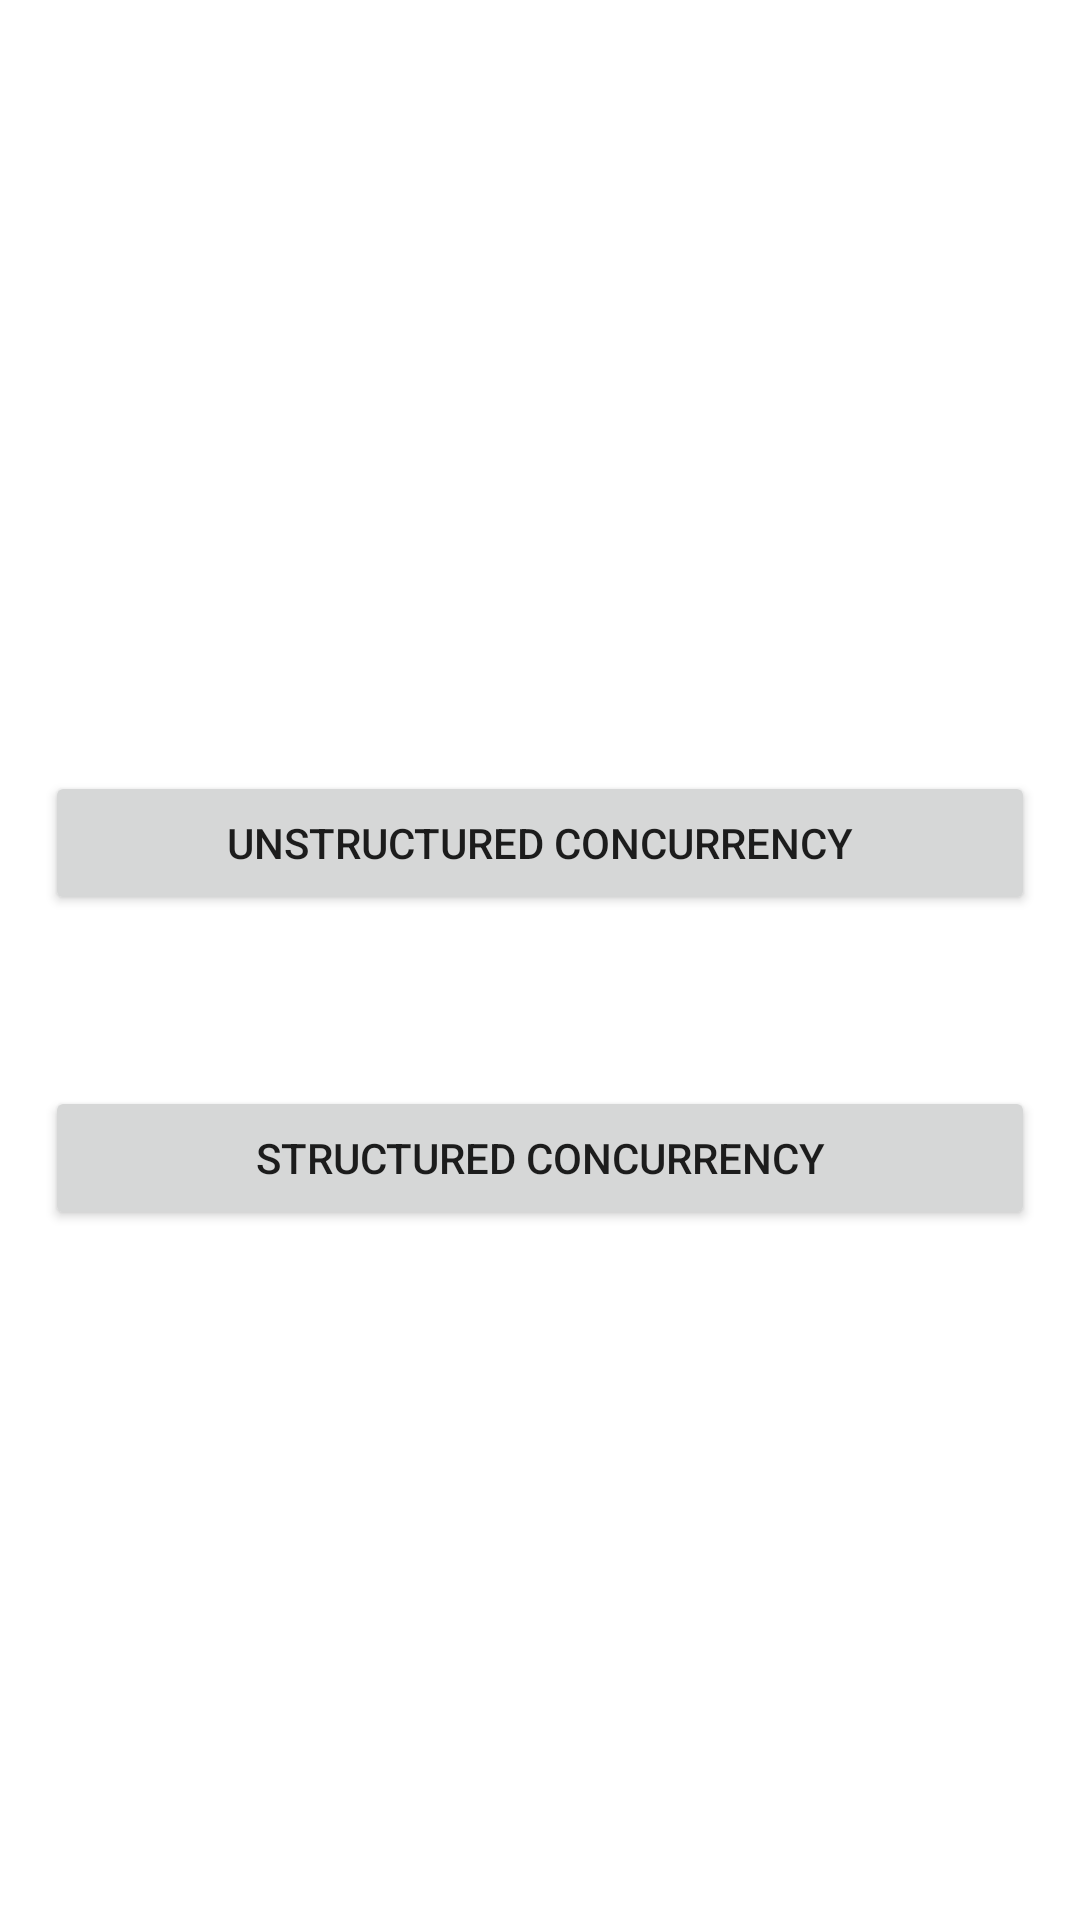

Produce the Android XML layout that renders to this screen, including the resource entries it uses.
<!-- AndroidManifest.xml: application theme Theme.JetpackTutorial -->
<!-- res/layout/activity_coroutine_two.xml -->
<?xml version="1.0" encoding="utf-8"?>
<layout
    xmlns:android="http://schemas.android.com/apk/res/android"
    xmlns:app="http://schemas.android.com/apk/res-auto"
    xmlns:tools="http://schemas.android.com/tools">

    <LinearLayout
        android:layout_width="match_parent"
        android:layout_height="match_parent"
        android:orientation="vertical"
        tools:context=".coroutine.CoroutineTwoActivity">

        <LinearLayout
            android:layout_width="match_parent"
            android:layout_height="match_parent"
            android:orientation="vertical"
            android:gravity="center">

            <TextView
                android:id="@+id/tv_unstructured"
                android:layout_width="match_parent"
                android:layout_height="wrap_content"
                android:textColor="@color/black"
                android:textSize="20sp"
                android:text=""
                android:gravity="center"/>

            <Button
                android:id="@+id/btn_unstructured"
                android:layout_width="match_parent"
                android:layout_height="wrap_content"
                android:text="UnStructured Concurrency"
                android:layout_margin="15dp"/>


            <TextView
                android:id="@+id/tv_structured"
                android:layout_width="match_parent"
                android:layout_height="wrap_content"
                android:textColor="@color/black"
                android:textSize="20sp"
                android:text=""
                android:gravity="center"/>

            <Button
                android:id="@+id/btn_structured"
                android:layout_width="match_parent"
                android:layout_height="wrap_content"
                android:text="Structured Concurrency"
                android:layout_margin="15dp"/>


        </LinearLayout>




    </LinearLayout>


</layout>
<!-- resources referenced by this layout -->
<resources>
  <style name="Theme.JetpackTutorial" parent="Theme.MaterialComponents.DayNight.DarkActionBar">
          
          <item name="colorPrimary">@color/purple_500</item>
          <item name="colorPrimaryVariant">@color/purple_700</item>
          <item name="colorOnPrimary">@color/white</item>
          
          <item name="colorSecondary">@color/teal_200</item>
          <item name="colorSecondaryVariant">@color/teal_700</item>
          <item name="colorOnSecondary">@color/black</item>
          
          <item name="android:statusBarColor" tools:targetApi="l">?attr/colorPrimaryVariant</item>
          
      </style>
  <!-- not gathered from this repository: default colours our renderer supplied (Android Studio template values) -->
  <color name="purple_500">#FF6200EE</color>
  <color name="purple_700">#FF3700B3</color>
  <color name="teal_200">#FF03DAC5</color>
  <color name="teal_700">#FF018786</color>
  <color name="black">#FF000000</color>
  <color name="white">#FFFFFFFF</color>
</resources>
